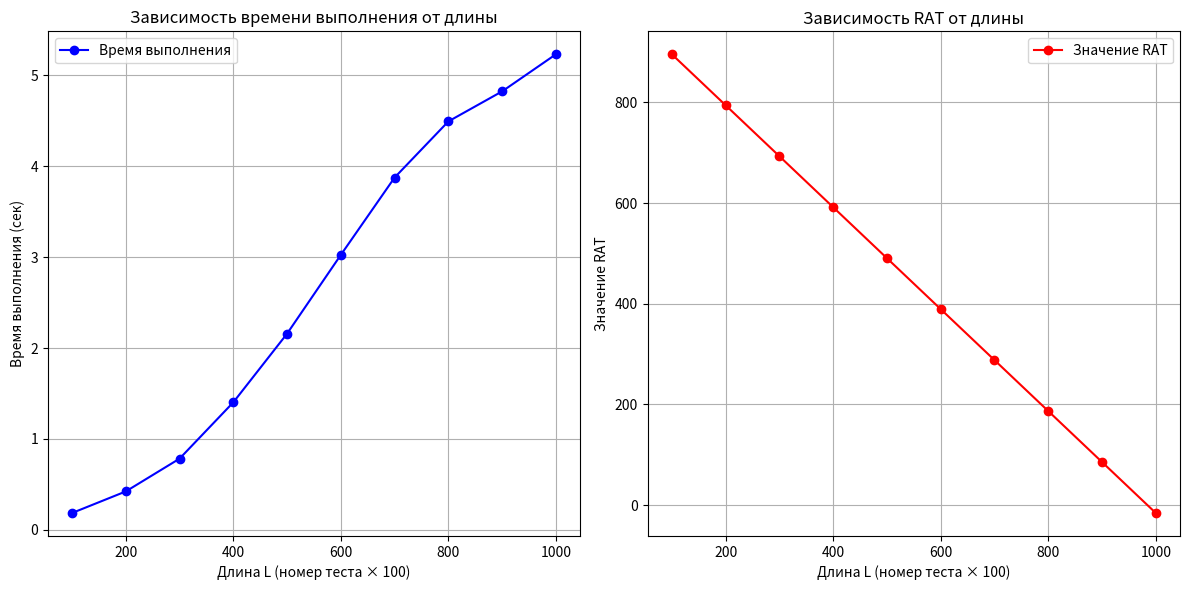

The matplotlib source for this figure:
import matplotlib.pyplot as plt

test_numbers = [1, 2, 3, 4, 5, 6, 7, 8, 9,  10]
L_values = [n * 100 for n in test_numbers]  # L = номер теста * 100
RAT_values = [895.5600, 794.3100, 693.0600, 591.8100, 490.5600, 
              389.3550, 288.1650, 186.9350, 85.6850, -15.5650]
time_values = [0.1853, 0.4227, 0.7831, 1.4028, 2.1579, 
               3.0246, 3.8752, 4.4927, 4.8231, 5.2310]

plt.figure(figsize=(12, 6))

plt.subplot(1, 2, 1)
plt.plot(L_values, time_values, 'bo-', label='Время выполнения')
plt.xlabel('Длина L (номер теста × 100)')
plt.ylabel('Время выполнения (сек)')
plt.title('Зависимость времени выполнения от длины')
plt.grid(True)
plt.legend()

plt.subplot(1, 2, 2)
plt.plot(L_values, RAT_values, 'ro-', label='Значение RAT')
plt.xlabel('Длина L (номер теста × 100)')
plt.ylabel('Значение RAT')
plt.title('Зависимость RAT от длины')
plt.grid(True)
plt.legend()

plt.tight_layout()

plt.savefig('analysis_results.png', dpi=300)

plt.show()